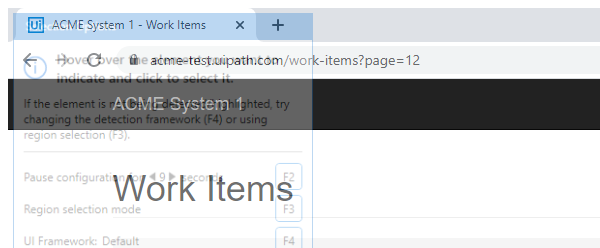
Task: Robotic Enterprise Framework- Calculate Client Security Hash
Workflow: System1_Close

Step 1: Attach Browser ACME in window 'ACME System 1 - *' (chrome.exe)

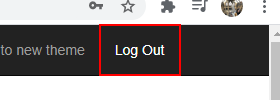
Step 2: click on the link 'Log Out'

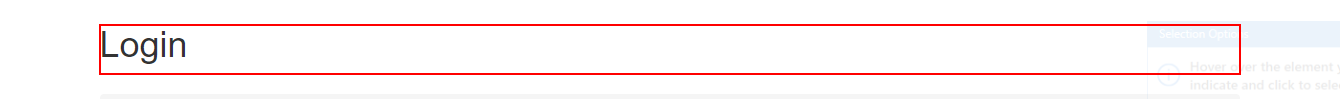
Step 3: find the heading 'Login           ...'
